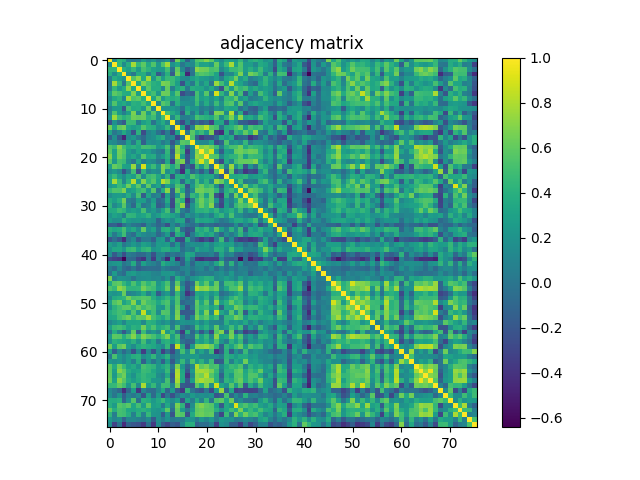

Data behind this chart, as committed beside it:
1.000000000000000000e+00, 1.610119999999999885e-01, 4.394730000000000025e-01, 3.898309999999999831e-01, 6.486999999999999711e-02, 4.295399999999999913e-02, 5.280300000000000271e-02, 2.630819999999999825e-01, 1.280080000000000107e-01, 2.301130000000000120e-01, 6.477199999999999624e-02, 1.113640000000000047e-01, 2.153120000000000034e-01, -2.277589999999999892e-01, 6.468679999999999986e-01, 3.254110000000000058e-01, -1.269959999999999978e-01, 1.751459999999999961e-01, 5.466330000000000355e-01, 5.819830000000000281e-01, 6.983489999999999975e-01, 5.799940000000000095e-01, 2.877489999999999770e-01, 1.564889999999999892e-01
1.610119999999999885e-01, 1.000000000000000000e+00, 4.418179999999999885e-01, 1.540640000000000065e-01, 3.810899999999999843e-01, 7.700320000000000498e-01, 4.474819999999999909e-01, 5.893329999999999957e-01, 3.481429999999999803e-01, 5.480810000000000404e-01, 2.394159999999999899e-01, 5.430970000000000519e-01, 7.684429999999999872e-01, 1.924770000000000092e-01, 3.293420000000000236e-01, 1.011500000000000073e-02, 1.762489999999999890e-01, 1.309549999999999881e-01, 4.690520000000000245e-01, 2.972790000000000155e-01, 3.132150000000000212e-01, 2.295320000000000138e-01, 6.100069999999999659e-01, 2.452229999999999965e-01
4.394730000000000025e-01, 4.418179999999999885e-01, 1.000000000000000000e+00, 3.858300000000000063e-01, 2.967279999999999918e-01, 4.512140000000000040e-01, 2.520589999999999775e-01, 5.135349999999999637e-01, 4.172020000000000173e-01, 3.023830000000000129e-01, 2.551220000000000154e-01, 2.434350000000000125e-01, 4.961650000000000227e-01, -3.048400000000000068e-02, 6.021170000000000133e-01, 1.355929999999999913e-01, -1.648080000000000100e-01, 1.102799999999999961e-02, 7.114049999999999541e-01, 6.429589999999999472e-01, 6.287599999999999856e-01, 5.161480000000000512e-01, 5.487330000000000263e-01, 1.334329999999999961e-01
3.898309999999999831e-01, 1.540640000000000065e-01, 3.858300000000000063e-01, 1.000000000000000000e+00, 1.818899999999999961e-01, 1.236899999999999979e-02, 3.636329999999999840e-01, 3.833739999999999926e-01, 1.186299999999999993e-01, 3.624490000000000212e-01, -1.741459999999999952e-01, 6.398099999999999621e-02, 3.956459999999999977e-01, -1.688280000000000058e-01, 6.473440000000000305e-01, 3.528800000000000270e-01, -4.691110000000000002e-01, -1.527000000000000059e-02, 4.947840000000000016e-01, 5.579359999999999875e-01, 5.272550000000000292e-01, 4.716810000000000169e-01, 3.033569999999999878e-01, -2.266050000000000009e-01
6.486999999999999711e-02, 3.810899999999999843e-01, 2.967279999999999918e-01, 1.818899999999999961e-01, 1.000000000000000000e+00, 5.517250000000000210e-01, 7.238649999999999807e-01, 3.634700000000000153e-01, 7.718009999999999593e-01, 2.485070000000000057e-01, 5.092999999999999750e-01, 2.726660000000000195e-01, 4.616210000000000035e-01, 4.710409999999999875e-01, 3.447359999999999869e-01, 1.701499999999999957e-01, 1.318100000000000105e-01, 2.790190000000000170e-01, 3.593549999999999800e-01, 2.701399999999999912e-01, 2.482530000000000014e-01, 1.658389999999999864e-01, 2.837700000000000222e-01, 6.131999999999999951e-02
4.295399999999999913e-02, 7.700320000000000498e-01, 4.512140000000000040e-01, 1.236899999999999979e-02, 5.517250000000000210e-01, 1.000000000000000000e+00, 3.579840000000000244e-01, 6.791800000000000059e-01, 5.373289999999999456e-01, 4.027709999999999901e-01, 3.627830000000000221e-01, 6.664649999999999741e-01, 6.404119999999999813e-01, 4.736339999999999995e-01, 2.768360000000000265e-01, -2.279680000000000040e-01, 2.295149999999999968e-01, 2.412600000000000161e-02, 4.157060000000000199e-01, 1.649279999999999913e-01, 3.439749999999999752e-01, -1.124999999999999958e-02, 7.478240000000000443e-01, 4.982929999999999859e-01
5.280300000000000271e-02, 4.474819999999999909e-01, 2.520589999999999775e-01, 3.636329999999999840e-01, 7.238649999999999807e-01, 3.579840000000000244e-01, 1.000000000000000000e+00, 2.782850000000000046e-01, 5.863549999999999596e-01, 3.733790000000000164e-01, 3.811390000000000056e-01, 1.379809999999999925e-01, 6.063779999999999726e-01, 6.730999999999999484e-02, 3.412629999999999830e-01, 4.034460000000000268e-01, 3.812999999999999723e-02, 3.838989999999999903e-01, 3.440630000000000077e-01, 3.303409999999999958e-01, 2.032819999999999905e-01, 3.399570000000000092e-01, 1.138149999999999995e-01, -2.359920000000000073e-01
2.630819999999999825e-01, 5.893329999999999957e-01, 5.135349999999999637e-01, 3.833739999999999926e-01, 3.634700000000000153e-01, 6.791800000000000059e-01, 2.782850000000000046e-01, 1.000000000000000000e+00, 3.961950000000000194e-01, 5.035709999999999908e-01, 2.342869999999999953e-01, 6.312720000000000553e-01, 6.194659999999999611e-01, 2.838260000000000227e-01, 5.631509999999999572e-01, -2.585250000000000048e-01, -8.008899999999999353e-02, -1.463419999999999999e-01, 5.109770000000000145e-01, 2.479030000000000122e-01, 5.644519999999999538e-01, 6.270799999999999985e-02, 9.003790000000000404e-01, 4.351499999999999813e-01
1.280080000000000107e-01, 3.481429999999999803e-01, 4.172020000000000173e-01, 1.186299999999999993e-01, 7.718009999999999593e-01, 5.373289999999999456e-01, 5.863549999999999596e-01, 3.961950000000000194e-01, 1.000000000000000000e+00, 3.215210000000000012e-01, 6.185270000000000490e-01, 2.522719999999999962e-01, 4.137279999999999847e-01, 3.653839999999999866e-01, 4.119209999999999816e-01, 9.621599999999999597e-02, 1.181519999999999931e-01, 1.864490000000000036e-01, 4.972809999999999730e-01, 2.754090000000000149e-01, 3.406859999999999888e-01, 1.908229999999999926e-01, 3.151410000000000045e-01, 8.952100000000000335e-02
2.301130000000000120e-01, 5.480810000000000404e-01, 3.023830000000000129e-01, 3.624490000000000212e-01, 2.485070000000000057e-01, 4.027709999999999901e-01, 3.733790000000000164e-01, 5.035709999999999908e-01, 3.215210000000000012e-01, 1.000000000000000000e+00, 1.420929999999999971e-01, 5.693439999999999612e-01, 4.920149999999999801e-01, -1.845400000000000165e-02, 3.865319999999999867e-01, 1.813659999999999994e-01, 1.776240000000000041e-01, 1.507570000000000021e-01, 4.641939999999999955e-01, 1.483009999999999884e-01, 3.727119999999999878e-01, 1.417509999999999881e-01, 4.761619999999999742e-01, 1.889270000000000116e-01
6.477199999999999624e-02, 2.394159999999999899e-01, 2.551220000000000154e-01, -1.741459999999999952e-01, 5.092999999999999750e-01, 3.627830000000000221e-01, 3.811390000000000056e-01, 2.342869999999999953e-01, 6.185270000000000490e-01, 1.420929999999999971e-01, 1.000000000000000000e+00, 2.071240000000000026e-01, 2.099080000000000112e-01, 2.486770000000000092e-01, 1.701380000000000114e-01, -3.185700000000000337e-02, 3.198329999999999784e-01, 1.982160000000000033e-01, 2.214029999999999887e-01, 4.775900000000000284e-02, 1.020260000000000056e-01, -1.219999999999999974e-04, 2.214530000000000109e-01, 1.458800000000000097e-01
1.113640000000000047e-01, 5.430970000000000519e-01, 2.434350000000000125e-01, 6.398099999999999621e-02, 2.726660000000000195e-01, 6.664649999999999741e-01, 1.379809999999999925e-01, 6.312720000000000553e-01, 2.522719999999999962e-01, 5.693439999999999612e-01, 2.071240000000000026e-01, 1.000000000000000000e+00, 5.009679999999999689e-01, 3.657739999999999880e-01, 2.314160000000000106e-01, -2.021940000000000126e-01, 3.985839999999999939e-01, 3.736099999999999838e-02, 3.021170000000000244e-01, -2.298000000000000043e-02, 2.555459999999999954e-01, -1.036220000000000058e-01, 6.825609999999999733e-01, 6.638530000000000264e-01
2.153120000000000034e-01, 7.684429999999999872e-01, 4.961650000000000227e-01, 3.956459999999999977e-01, 4.616210000000000035e-01, 6.404119999999999813e-01, 6.063779999999999726e-01, 6.194659999999999611e-01, 4.137279999999999847e-01, 4.920149999999999801e-01, 2.099080000000000112e-01, 5.009679999999999689e-01, 1.000000000000000000e+00, 1.336729999999999863e-01, 4.541089999999999849e-01, 5.589500000000000024e-02, 6.474299999999999500e-02, 1.633509999999999962e-01, 5.245969999999999800e-01, 4.373210000000000153e-01, 4.031219999999999803e-01, 3.401770000000000072e-01, 5.486760000000000526e-01, 1.618380000000000096e-01
-2.277589999999999892e-01, 1.924770000000000092e-01, -3.048400000000000068e-02, -1.688280000000000058e-01, 4.710409999999999875e-01, 4.736339999999999995e-01, 6.730999999999999484e-02, 2.838260000000000227e-01, 3.653839999999999866e-01, -1.845400000000000165e-02, 2.486770000000000092e-01, 3.657739999999999880e-01, 1.336729999999999863e-01, 1.000000000000000000e+00, -2.621899999999999925e-02, -2.848800000000000221e-01, 1.142380000000000062e-01, -2.024450000000000138e-01, -3.618199999999999888e-02, -1.772040000000000004e-01, -8.103699999999999792e-02, -3.208869999999999778e-01, 3.367249999999999965e-01, 3.452709999999999946e-01
6.468679999999999986e-01, 3.293420000000000236e-01, 6.021170000000000133e-01, 6.473440000000000305e-01, 3.447359999999999869e-01, 2.768360000000000265e-01, 3.412629999999999830e-01, 5.631509999999999572e-01, 4.119209999999999816e-01, 3.865319999999999867e-01, 1.701380000000000114e-01, 2.314160000000000106e-01, 4.541089999999999849e-01, -2.621899999999999925e-02, 1.000000000000000000e+00, 3.094859999999999833e-01, -3.098870000000000235e-01, 9.298099999999999421e-02, 7.286569999999999991e-01, 6.910060000000000091e-01, 8.357710000000000417e-01, 5.798759999999999470e-01, 5.139080000000000314e-01, -8.619999999999999191e-03
3.254110000000000058e-01, 1.011500000000000073e-02, 1.355929999999999913e-01, 3.528800000000000270e-01, 1.701499999999999957e-01, -2.279680000000000040e-01, 4.034460000000000268e-01, -2.585250000000000048e-01, 9.621599999999999597e-02, 1.813659999999999994e-01, -3.185700000000000337e-02, -2.021940000000000126e-01, 5.589500000000000024e-02, -2.848800000000000221e-01, 3.094859999999999833e-01, 1.000000000000000000e+00, 6.229000000000000162e-03, 5.786740000000000217e-01, 3.584680000000000089e-01, 4.782370000000000232e-01, 2.669279999999999986e-01, 6.770739999999999537e-01, -3.354730000000000212e-01, -4.266769999999999730e-01
-1.269959999999999978e-01, 1.762489999999999890e-01, -1.648080000000000100e-01, -4.691110000000000002e-01, 1.318100000000000105e-01, 2.295149999999999968e-01, 3.812999999999999723e-02, -8.008899999999999353e-02, 1.181519999999999931e-01, 1.776240000000000041e-01, 3.198329999999999784e-01, 3.985839999999999939e-01, 6.474299999999999500e-02, 1.142380000000000062e-01, -3.098870000000000235e-01, 6.229000000000000162e-03, 1.000000000000000000e+00, 5.382329999999999615e-01, -1.317919999999999925e-01, -3.590369999999999950e-01, -2.231960000000000055e-01, -2.108669999999999989e-01, -4.710199999999999804e-02, 3.582029999999999936e-01
1.751459999999999961e-01, 1.309549999999999881e-01, 1.102799999999999961e-02, -1.527000000000000059e-02, 2.790190000000000170e-01, 2.412600000000000161e-02, 3.838989999999999903e-01, -1.463419999999999999e-01, 1.864490000000000036e-01, 1.507570000000000021e-01, 1.982160000000000033e-01, 3.736099999999999838e-02, 1.633509999999999962e-01, -2.024450000000000138e-01, 9.298099999999999421e-02, 5.786740000000000217e-01, 5.382329999999999615e-01, 1.000000000000000000e+00, 1.767420000000000102e-01, 1.459310000000000052e-01, 1.284420000000000006e-01, 3.288519999999999777e-01, -2.484550000000000092e-01, -1.043140000000000039e-01
5.466330000000000355e-01, 4.690520000000000245e-01, 7.114049999999999541e-01, 4.947840000000000016e-01, 3.593549999999999800e-01, 4.157060000000000199e-01, 3.440630000000000077e-01, 5.109770000000000145e-01, 4.972809999999999730e-01, 4.641939999999999955e-01, 2.214029999999999887e-01, 3.021170000000000244e-01, 5.245969999999999800e-01, -3.618199999999999888e-02, 7.286569999999999991e-01, 3.584680000000000089e-01, -1.317919999999999925e-01, 1.767420000000000102e-01, 1.000000000000000000e+00, 6.904860000000000442e-01, 7.409210000000000518e-01, 6.355340000000000433e-01, 4.853879999999999861e-01, 7.407199999999999895e-02
5.819830000000000281e-01, 2.972790000000000155e-01, 6.429589999999999472e-01, 5.579359999999999875e-01, 2.701399999999999912e-01, 1.649279999999999913e-01, 3.303409999999999958e-01, 2.479030000000000122e-01, 2.754090000000000149e-01, 1.483009999999999884e-01, 4.775900000000000284e-02, -2.298000000000000043e-02, 4.373210000000000153e-01, -1.772040000000000004e-01, 6.910060000000000091e-01, 4.782370000000000232e-01, -3.590369999999999950e-01, 1.459310000000000052e-01, 6.904860000000000442e-01, 1.000000000000000000e+00, 6.790610000000000257e-01, 8.993830000000000435e-01, 2.234049999999999925e-01, -1.578569999999999973e-01
6.983489999999999975e-01, 3.132150000000000212e-01, 6.287599999999999856e-01, 5.272550000000000292e-01, 2.482530000000000014e-01, 3.439749999999999752e-01, 2.032819999999999905e-01, 5.644519999999999538e-01, 3.406859999999999888e-01, 3.727119999999999878e-01, 1.020260000000000056e-01, 2.555459999999999954e-01, 4.031219999999999803e-01, -8.103699999999999792e-02, 8.357710000000000417e-01, 2.669279999999999986e-01, -2.231960000000000055e-01, 1.284420000000000006e-01, 7.409210000000000518e-01, 6.790610000000000257e-01, 1.000000000000000000e+00, 5.746139999999999581e-01, 5.521770000000000289e-01, 1.272490000000000010e-01
5.799940000000000095e-01, 2.295320000000000138e-01, 5.161480000000000512e-01, 4.716810000000000169e-01, 1.658389999999999864e-01, -1.124999999999999958e-02, 3.399570000000000092e-01, 6.270799999999999985e-02, 1.908229999999999926e-01, 1.417509999999999881e-01, -1.219999999999999974e-04, -1.036220000000000058e-01, 3.401770000000000072e-01, -3.208869999999999778e-01, 5.798759999999999470e-01, 6.770739999999999537e-01, -2.108669999999999989e-01, 3.288519999999999777e-01, 6.355340000000000433e-01, 8.993830000000000435e-01, 5.746139999999999581e-01, 1.000000000000000000e+00, 5.337999999999999863e-03, -2.683769999999999767e-01
2.877489999999999770e-01, 6.100069999999999659e-01, 5.487330000000000263e-01, 3.033569999999999878e-01, 2.837700000000000222e-01, 7.478240000000000443e-01, 1.138149999999999995e-01, 9.003790000000000404e-01, 3.151410000000000045e-01, 4.761619999999999742e-01, 2.214530000000000109e-01, 6.825609999999999733e-01, 5.486760000000000526e-01, 3.367249999999999965e-01, 5.139080000000000314e-01, -3.354730000000000212e-01, -4.710199999999999804e-02, -2.484550000000000092e-01, 4.853879999999999861e-01, 2.234049999999999925e-01, 5.521770000000000289e-01, 5.337999999999999863e-03, 1.000000000000000000e+00, 5.460559999999999858e-01
1.564889999999999892e-01, 2.452229999999999965e-01, 1.334329999999999961e-01, -2.266050000000000009e-01, 6.131999999999999951e-02, 4.982929999999999859e-01, -2.359920000000000073e-01, 4.351499999999999813e-01, 8.952100000000000335e-02, 1.889270000000000116e-01, 1.458800000000000097e-01, 6.638530000000000264e-01, 1.618380000000000096e-01, 3.452709999999999946e-01, -8.619999999999999191e-03, -4.266769999999999730e-01, 3.582029999999999936e-01, -1.043140000000000039e-01, 7.407199999999999895e-02, -1.578569999999999973e-01, 1.272490000000000010e-01, -2.683769999999999767e-01, 5.460559999999999858e-01, 1.000000000000000000e+00
3.253039999999999821e-01, 4.675929999999999809e-01, 2.830340000000000078e-01, 1.501190000000000024e-01, 3.373610000000000220e-01, 2.636290000000000022e-01, 5.443099999999999605e-01, 1.578299999999999981e-01, 4.619130000000000180e-01, 5.171280000000000321e-01, 3.464630000000000210e-01, 1.367339999999999944e-01, 4.322030000000000038e-01, -2.034890000000000032e-01, 3.741419999999999746e-01, 3.827340000000000186e-01, 2.538300000000000001e-01, 5.413449999999999651e-01, 4.149180000000000090e-01, 2.924030000000000240e-01, 3.485820000000000030e-01, 3.572159999999999780e-01, 8.747199999999999420e-02, -1.398290000000000088e-01
3.054640000000000133e-01, 7.813139999999999530e-01, 4.637149999999999883e-01, 1.197779999999999956e-01, 4.082410000000000205e-01, 8.185210000000000541e-01, 2.713309999999999889e-01, 6.932779999999999498e-01, 4.285070000000000268e-01, 5.630279999999999729e-01, 3.025200000000000111e-01, 8.158590000000000009e-01, 6.700559999999999850e-01, 3.121079999999999965e-01, 4.000239999999999907e-01, -8.300799999999999845e-02, 3.612960000000000060e-01, 1.507529999999999981e-01, 5.183499999999999774e-01, 2.293600000000000083e-01, 4.266989999999999950e-01, 1.367289999999999894e-01, 7.505640000000000089e-01, 6.199820000000000331e-01
2.460749999999999882e-01, 3.026139999999999941e-01, 4.616390000000000216e-01, 3.688770000000000104e-01, 6.404050000000000020e-01, 3.748909999999999743e-01, 5.882009999999999739e-01, 1.703250000000000042e-01, 5.926599999999999646e-01, 1.996940000000000104e-01, 3.256660000000000110e-01, -1.933800000000000102e-02, 2.973560000000000092e-01, 1.280530000000000002e-01, 5.257519999999999971e-01, 4.566879999999999828e-01, -2.200809999999999989e-01, 2.243380000000000096e-01, 5.302379999999999871e-01, 6.114300000000000290e-01, 4.432980000000000254e-01, 5.204600000000000337e-01, 1.716650000000000120e-01, -2.341010000000000035e-01
4.369489999999999763e-01, 5.446839999999999460e-01, 5.324550000000000116e-01, 6.782359999999999500e-01, 2.501479999999999815e-01, 3.097579999999999778e-01, 4.370939999999999825e-01, 5.035889999999999533e-01, 2.136939999999999951e-01, 5.676689999999999792e-01, -3.070099999999999912e-02, 3.650769999999999849e-01, 7.124430000000000485e-01, -1.372190000000000076e-01, 6.305079999999999574e-01, 3.579849999999999977e-01, -1.177320000000000033e-01, 1.362639999999999962e-01, 6.433159999999999989e-01, 6.420890000000000208e-01, 5.808250000000000357e-01, 6.059170000000000389e-01, 4.469540000000000179e-01, -4.488000000000000322e-02
1.660189999999999999e-01, 2.582479999999999776e-01, 2.695930000000000271e-01, 2.095100000000000018e-01, 3.766419999999999768e-01, 1.486389999999999934e-01, 5.110369999999999635e-01, -1.494759999999999978e-01, 3.175200000000000244e-01, 4.549199999999999772e-02, 1.114979999999999999e-01, -2.581550000000000233e-01, 2.988069999999999893e-01, -1.573950000000000071e-01, 2.644420000000000104e-01, 6.080370000000000497e-01, -7.484300000000000674e-02, 4.537419999999999787e-01, 3.605619999999999936e-01, 5.808429999999999982e-01, 2.916810000000000236e-01, 6.130430000000000046e-01, -2.230260000000000020e-01, -3.834179999999999811e-01
3.672380000000000089e-01, 2.760469999999999868e-01, 3.950949999999999740e-01, 6.532710000000000461e-01, 5.895100000000000340e-02, 5.506999999999999743e-03, 2.810400000000000120e-01, 2.713639999999999941e-01, 4.471399999999999680e-02, 2.679579999999999740e-01, -1.056259999999999977e-01, -3.225299999999999695e-02, 3.638640000000000208e-01, -2.689949999999999841e-01, 5.272160000000000180e-01, 4.051040000000000196e-01, -4.050079999999999791e-01, 2.694699999999999873e-02, 4.868790000000000062e-01, 6.380120000000000235e-01, 4.845670000000000255e-01, 6.101509999999999989e-01, 2.076210000000000000e-01, -2.521999999999999797e-01
4.210019999999999873e-01, 1.322419999999999984e-01, 2.664190000000000169e-01, 5.725329999999999586e-01, 1.355699999999999961e-01, -8.243499999999999439e-02, 3.650120000000000031e-01, 9.431000000000000147e-03, 9.134399999999999464e-02, 3.344420000000000170e-01, -1.565999999999999892e-01, -9.711200000000000387e-02, 2.164840000000000098e-01, -2.951460000000000194e-01, 4.482789999999999830e-01, 7.301010000000000000e-01, -2.607030000000000181e-01, 1.984609999999999985e-01, 4.473039999999999794e-01, 6.159799999999999720e-01, 4.607280000000000264e-01, 7.033869999999999845e-01, -4.499199999999999727e-02, -3.086220000000000074e-01
3.553430000000000200e-01, 3.612639999999999740e-01, 4.745639999999999858e-01, 4.268020000000000147e-01, 2.180870000000000031e-01, 2.916989999999999861e-01, 2.267160000000000009e-01, 5.062680000000000513e-01, 1.622180000000000011e-01, 2.545979999999999910e-01, 7.619900000000000284e-02, 3.066960000000000242e-01, 5.072790000000000354e-01, -4.701500000000000123e-02, 4.879029999999999756e-01, 6.412600000000000244e-02, -7.046299999999999786e-02, 1.887199999999999989e-01, 4.119430000000000036e-01, 4.021140000000000270e-01, 4.384080000000000199e-01, 3.299779999999999935e-01, 4.431169999999999831e-01, 2.094100000000000128e-01
2.003070000000000128e-01, 3.090870000000000006e-01, 2.570560000000000067e-01, 5.073899999999999938e-02, 4.376129999999999742e-01, 4.281300000000000106e-01, 2.901329999999999742e-01, 3.226820000000000244e-01, 4.275769999999999849e-01, 1.921740000000000115e-01, 2.774610000000000132e-01, 3.990770000000000151e-01, 3.735689999999999844e-01, 3.151320000000000232e-01, 2.132910000000000084e-01, -3.307999999999999829e-02, 2.179619999999999891e-01, 1.130950000000000011e-01, 2.427890000000000048e-01, 1.274099999999999955e-01, 2.183809999999999918e-01, 7.342899999999999427e-02, 3.352660000000000085e-01, 4.474480000000000124e-01
2.575370000000000159e-01, 1.719590000000000007e-01, 1.818790000000000129e-01, 4.152879999999999905e-01, 2.547610000000000152e-01, 2.057670000000000055e-01, 2.269390000000000018e-01, 1.787999999999999867e-01, 2.124989999999999934e-01, 1.861990000000000034e-01, -1.185230000000000034e-01, 1.446919999999999873e-01, 2.454089999999999883e-01, 1.250110000000000110e-01, 3.323030000000000150e-01, 3.399249999999999772e-01, -1.456290000000000084e-01, 9.194000000000000783e-03, 3.791849999999999943e-01, 3.142059999999999853e-01, 3.370609999999999995e-01, 2.976570000000000049e-01, 1.644259999999999888e-01, 5.832000000000000378e-03
-1.426659999999999873e-01, -1.249780000000000058e-01, -2.586089999999999778e-01, -3.072899999999999937e-02, 9.807399999999999451e-02, -4.584000000000000401e-03, -3.745500000000000218e-02, -1.472289999999999988e-01, 1.345699999999999952e-01, 2.983500000000000041e-02, -1.019150000000000056e-01, -3.050100000000000033e-02, -2.436149999999999982e-01, 1.414549999999999974e-01, -4.067500000000000282e-02, 1.946960000000000079e-01, 6.127999999999999767e-03, -5.708799999999999986e-02, 3.217400000000000121e-02, -1.302000000000000102e-01, -2.419800000000000076e-02, -7.196800000000000419e-02, -1.465029999999999943e-01, -6.712799999999999323e-02
3.891160000000000174e-01, 3.238030000000000075e-01, 3.623759999999999759e-01, 5.088049999999999518e-01, 2.444910000000000139e-01, 3.560459999999999736e-01, 1.595850000000000046e-01, 5.908419999999999783e-01, 1.756399999999999906e-01, 3.012790000000000190e-01, -3.216900000000000315e-02, 3.790089999999999848e-01, 4.086429999999999785e-01, 1.851740000000000053e-01, 4.956889999999999907e-01, -5.491100000000000148e-02, -2.147399999999999864e-01, -1.531919999999999948e-01, 4.272000000000000242e-01, 3.437000000000000055e-01, 4.504400000000000071e-01, 2.076600000000000112e-01, 5.689779999999999838e-01, 2.894849999999999923e-01
2.987079999999999735e-01, 3.094500000000000028e-02, 2.493450000000000111e-01, 4.898879999999999901e-01, 4.760400000000000048e-02, -5.822000000000000092e-02, 2.452789999999999970e-01, 1.422279999999999933e-01, 8.502400000000000235e-02, 1.374170000000000114e-01, -8.841999999999999860e-02, 4.270199999999999690e-02, 2.594890000000000252e-01, -2.189039999999999875e-01, 3.938619999999999899e-01, 2.688729999999999731e-01, -2.883029999999999760e-01, 3.949199999999999933e-02, 3.059239999999999737e-01, 3.850480000000000014e-01, 2.911279999999999979e-01, 3.670740000000000114e-01, 9.256899999999999851e-02, -9.727800000000000336e-02
-1.964019999999999933e-01, -5.047900000000000303e-02, -1.919399999999999995e-01, -4.338469999999999827e-01, 3.537000000000000213e-03, 1.408689999999999942e-01, -1.773109999999999964e-01, 1.328099999999999940e-02, 2.274599999999999886e-02, -1.395510000000000084e-01, 2.171619999999999939e-01, 2.670910000000000228e-01, -1.359690000000000065e-01, 3.081800000000000095e-01, -2.806299999999999906e-01, -2.740119999999999778e-01, 3.753449999999999842e-01, -3.525899999999999868e-02, -2.170259999999999967e-01, -3.642329999999999735e-01, -2.247369999999999923e-01, -3.480440000000000200e-01, 4.522199999999999831e-02, 4.897199999999999886e-01
2.727200000000000180e-01, 1.763889999999999902e-01, 3.061570000000000125e-01, 1.829899999999999929e-02, 1.371789999999999954e-01, 2.412340000000000040e-01, 1.455559999999999909e-01, 3.006770000000000276e-01, 2.411619999999999875e-01, 5.704399999999999749e-02, 2.682379999999999765e-01, 2.312089999999999979e-01, 2.748709999999999765e-01, -4.750999999999999668e-02, 2.475080000000000058e-01, -1.128630000000000050e-01, 1.441129999999999911e-01, 1.863519999999999899e-01, 1.707680000000000031e-01, 1.611140000000000072e-01, 2.875050000000000106e-01, 1.336650000000000060e-01, 2.886839999999999962e-01, 3.450150000000000161e-01
2.042829999999999924e-01, 3.293800000000000061e-01, 3.391310000000000158e-01, 2.093460000000000043e-01, 4.366430000000000033e-01, 4.762480000000000047e-01, 2.872660000000000213e-01, 4.192270000000000163e-01, 4.563929999999999931e-01, 2.032360000000000000e-01, 2.609349999999999725e-01, 3.805060000000000109e-01, 3.865140000000000242e-01, 2.776100000000000234e-01, 3.089330000000000132e-01, -3.432500000000000134e-02, 1.014789999999999998e-01, 2.018100000000000102e-02, 3.366179999999999728e-01, 2.153279999999999916e-01, 2.456990000000000007e-01, 1.252409999999999912e-01, 3.983249999999999846e-01, 3.846109999999999807e-01
1.565040000000000042e-01, -1.669899999999999995e-01, 4.631300000000000000e-02, -2.421260000000000079e-01, 4.256000000000000061e-02, -2.820000000000000024e-03, -8.901699999999999890e-02, -7.740299999999999958e-02, 4.443099999999999827e-02, -2.254110000000000003e-01, 9.308500000000000107e-02, 1.169950000000000018e-01, -8.243599999999999539e-02, 1.651299999999999990e-02, -4.784100000000000158e-02, 3.960600000000000231e-02, 3.582989999999999786e-01, 3.099129999999999940e-01, -5.675999999999999622e-03, 2.442499999999999880e-02, 1.977999999999999897e-02, 8.808299999999999463e-02, -9.639699999999999658e-02, 3.180669999999999886e-01
-2.557499999999999774e-01, -3.319500000000000228e-01, -3.691710000000000269e-01, -6.423889999999999878e-01, -7.188799999999999357e-02, -9.138599999999999501e-02, -3.022549999999999959e-01, -3.993120000000000003e-01, 3.700799999999999923e-02, -3.533080000000000109e-01, 1.167360000000000064e-01, -9.866300000000000070e-02, -4.649769999999999737e-01, 2.456210000000000060e-01, -4.397170000000000245e-01, -1.431109999999999882e-01, 3.093739999999999823e-01, -1.163400000000000024e-02, -3.887539999999999885e-01, -4.288390000000000257e-01, -3.472580000000000111e-01, -3.623850000000000127e-01, -3.536969999999999836e-01, 1.227179999999999938e-01
1.795809999999999906e-01, 2.156319999999999903e-01, 2.370990000000000042e-01, -1.124799999999999932e-02, 8.196199999999999319e-02, 3.692779999999999951e-01, -8.458999999999999853e-02, 2.886630000000000029e-01, 1.253630000000000022e-01, 7.759099999999999331e-02, -2.882900000000000046e-02, 3.813710000000000155e-01, 2.614920000000000022e-01, 1.797920000000000074e-01, 9.248499999999999777e-02, -1.597909999999999886e-01, 1.696139999999999870e-01, -9.657100000000000406e-02, 1.682329999999999937e-01, 1.547360000000000124e-01, 2.066070000000000129e-01, 7.315199999999999481e-02, 3.306259999999999755e-01, 5.127209999999999823e-01
4.787099999999999689e-02, -6.187800000000000245e-02, 1.447970000000000090e-01, -5.291599999999999776e-02, -1.147949999999999943e-01, -7.039999999999999817e-04, -1.517409999999999870e-01, -7.247199999999999476e-02, -5.415699999999999681e-02, -5.346399999999999764e-02, -6.161599999999999716e-02, 8.820200000000000262e-02, 8.432999999999999524e-03, -6.052400000000000141e-02, -5.851300000000000251e-02, 8.855999999999999983e-02, 1.246000000000000024e-01, -4.393000000000000203e-03, 1.006159999999999971e-01, 1.401560000000000028e-01, -1.822199999999999862e-02, 1.455750000000000099e-01, -6.517399999999999582e-02, 9.667100000000000692e-02
-1.382199999999999922e-02, 2.612689999999999735e-01, 8.403000000000000747e-03, -6.246700000000000169e-02, 2.205270000000000008e-01, 2.712820000000000231e-01, 1.637149999999999994e-01, 1.880779999999999952e-01, 1.767289999999999972e-01, 1.050380000000000064e-01, 8.443699999999999817e-02, 2.295510000000000050e-01, 2.201660000000000006e-01, 2.529870000000000174e-01, 7.965600000000000458e-02, -3.082000000000000017e-02, 1.224589999999999984e-01, -8.238099999999999590e-02, 3.105899999999999980e-02, 6.286100000000000021e-02, 6.244999999999999857e-02, 3.907100000000000156e-02, 1.388479999999999992e-01, 1.811840000000000117e-01
6.659469999999999557e-01, 7.566100000000000603e-02, 1.938469999999999915e-01, 1.807580000000000020e-01, 1.492729999999999890e-01, -1.234099999999999954e-02, 1.429429999999999867e-01, 1.570280000000000009e-01, 1.729100000000000081e-01, 1.150840000000000057e-01, 1.449969999999999870e-01, 4.953599999999999670e-02, 1.969049999999999967e-01, -9.539499999999999369e-02, 3.770180000000000198e-01, 2.298989999999999922e-01, 7.702999999999999778e-03, 1.964259999999999895e-01, 2.603770000000000251e-01, 3.342249999999999943e-01, 4.107720000000000260e-01, 3.928639999999999910e-01, 1.308040000000000036e-01, 1.853319999999999967e-01
3.298369999999999913e-01, 5.574660000000000171e-01, 5.998860000000000303e-01, 4.429350000000000231e-01, 3.088949999999999751e-01, 5.306110000000000548e-01, 3.480909999999999838e-01, 5.611199999999999521e-01, 4.352619999999999822e-01, 5.350369999999999848e-01, 2.165459999999999885e-01, 3.546290000000000275e-01, 5.249270000000000325e-01, 5.507999999999999875e-03, 5.933910000000000018e-01, 5.739999999999999963e-02, -1.860789999999999944e-01, -6.268700000000000661e-02, 6.375060000000000171e-01, 3.954529999999999990e-01, 5.834179999999999922e-01, 2.642639999999999989e-01, 6.034129999999999772e-01, 6.425699999999999468e-02
5.414649999999999741e-01, 4.576049999999999840e-01, 7.262859999999999872e-01, 6.428279999999999550e-01, 4.342289999999999761e-01, 4.252239999999999909e-01, 4.355120000000000102e-01, 6.487009999999999721e-01, 5.318370000000000042e-01, 4.911110000000000197e-01, 2.727979999999999849e-01, 3.521810000000000218e-01, 5.901459999999999484e-01, 3.355099999999999749e-02, 7.538319999999999466e-01, 2.262059999999999904e-01, -2.091610000000000136e-01, 6.386699999999999322e-02, 8.062979999999999592e-01, 6.911359999999999726e-01, 7.260219999999999452e-01, 5.695799999999999752e-01, 6.279200000000000337e-01, 1.093260000000000065e-01
2.478460000000000107e-01, 1.992579999999999907e-01, 2.521740000000000093e-01, 6.093619999999999592e-01, 8.014599999999999502e-02, 1.224920000000000037e-01, 2.065589999999999926e-01, 3.673429999999999751e-01, 1.064149999999999957e-01, 3.263429999999999942e-01, -1.613570000000000004e-01, 1.228309999999999957e-01, 2.407590000000000008e-01, -3.595299999999999885e-02, 4.532590000000000230e-01, 8.410600000000000021e-02, -3.966560000000000086e-01, -1.972299999999999887e-01, 3.412609999999999810e-01, 2.892819999999999836e-01, 3.660579999999999945e-01, 2.038419999999999954e-01, 3.447419999999999929e-01, -5.752100000000000268e-02
1.439769999999999939e-01, 3.627819999999999934e-01, 3.969159999999999910e-01, 4.328230000000000133e-01, 6.415239999999999831e-01, 5.159799999999999942e-01, 5.332869999999999555e-01, 5.662850000000000383e-01, 5.570720000000000116e-01, 3.891350000000000087e-01, 2.387589999999999990e-01, 3.300879999999999925e-01, 4.542269999999999919e-01, 2.913620000000000099e-01, 5.315779999999999950e-01, 6.458800000000000652e-02, -9.291599999999999859e-02, 5.635699999999999737e-02, 4.066699999999999759e-01, 2.418639999999999957e-01, 4.056429999999999758e-01, 1.264770000000000061e-01, 4.965729999999999866e-01, 1.006620000000000015e-01
2.876409999999999800e-01, 5.569680000000000186e-01, 6.324880000000000502e-01, 2.943450000000000233e-01, 4.173120000000000163e-01, 7.007740000000000080e-01, 3.055979999999999808e-01, 6.304269999999999596e-01, 5.043149999999999578e-01, 4.694630000000000192e-01, 3.359130000000000171e-01, 4.757310000000000150e-01, 5.359899999999999665e-01, 1.787819999999999965e-01, 5.338990000000000125e-01, -8.806799999999999351e-02, -1.911900000000000058e-02, -2.897699999999999929e-02, 5.953159999999999563e-01, 3.232240000000000113e-01, 5.751490000000000213e-01, 1.502259999999999984e-01, 7.220630000000000104e-01, 2.661660000000000137e-01
1.923580000000000012e-01, 4.126569999999999960e-01, 5.059399999999999453e-01, 5.810790000000000122e-01, 5.883239999999999581e-01, 4.551080000000000125e-01, 6.222659999999999858e-01, 4.819069999999999743e-01, 5.752249999999999863e-01, 5.039829999999999588e-01, 2.474149999999999960e-01, 2.100239999999999885e-01, 5.032980000000000231e-01, 1.184499999999999997e-01, 5.905610000000000026e-01, 2.351389999999999869e-01, -2.367140000000000077e-01, 1.549900000000000062e-02, 5.663099999999999801e-01, 4.222730000000000095e-01, 4.733910000000000062e-01, 2.988689999999999958e-01, 4.137529999999999819e-01, -1.275000000000000022e-01
3.595999999999999752e-01, 4.354549999999999810e-01, 5.107840000000000158e-01, 4.578280000000000127e-01, 2.736759999999999748e-01, 5.533439999999999470e-01, 2.283560000000000034e-01, 8.501659999999999773e-01, 3.328650000000000220e-01, 4.923790000000000111e-01, 1.558430000000000093e-01, 5.596090000000000231e-01, 5.388589999999999769e-01, 1.504379999999999884e-01, 6.514999999999999680e-01, -1.806649999999999923e-01, -1.626710000000000100e-01, -1.645060000000000133e-01, 5.907959999999999878e-01, 3.034760000000000235e-01, 6.795849999999999946e-01, 1.231769999999999948e-01, 8.397470000000000212e-01, 3.299770000000000203e-01
3.304590000000000027e-01, 3.583169999999999966e-01, 4.981769999999999810e-01, 5.662249999999999783e-01, 6.470979999999999510e-01, 4.528679999999999928e-01, 5.964730000000000310e-01, 5.767900000000000249e-01, 7.637279999999999625e-01, 5.187389999999999501e-01, 3.975199999999999845e-01, 3.212260000000000115e-01, 4.854379999999999806e-01, 1.944490000000000107e-01, 6.882770000000000277e-01, 2.426119999999999943e-01, -1.443510000000000071e-01, 1.185309999999999975e-01, 6.588730000000000420e-01, 4.863270000000000093e-01, 5.857949999999999546e-01, 3.674580000000000068e-01, 4.880950000000000011e-01, -7.972999999999999185e-03
1.151579999999999965e-01, 2.120130000000000070e-01, 2.900949999999999918e-01, 1.187789999999999957e-01, 3.303490000000000038e-01, 3.242389999999999994e-01, 3.342950000000000088e-01, 1.314289999999999903e-01, 4.095509999999999984e-01, 3.798880000000000035e-01, 2.432739999999999903e-01, 1.570610000000000062e-01, 2.489899999999999891e-01, 2.646300000000000041e-02, 1.640429999999999944e-01, 2.159619999999999873e-01, 1.811349999999999905e-01, 1.806820000000000093e-01, 3.042599999999999749e-01, 1.440950000000000009e-01, 2.952469999999999817e-01, 1.151960000000000067e-01, 1.030510000000000037e-01, 6.873799999999999355e-02
2.808720000000000105e-01, 4.672020000000000062e-01, 5.000010000000000288e-01, 4.471300000000000274e-01, 3.005099999999999993e-01, 4.048370000000000024e-01, 3.750729999999999897e-01, 6.515109999999999513e-01, 3.944559999999999733e-01, 5.351930000000000298e-01, 3.404059999999999864e-01, 4.145800000000000041e-01, 4.896690000000000209e-01, 7.852900000000000158e-02, 5.361599999999999699e-01, -1.309100000000000021e-02, -8.791699999999999515e-02, 7.816000000000000031e-03, 4.932190000000000185e-01, 2.925699999999999967e-01, 4.116130000000000067e-01, 1.975089999999999901e-01, 5.967259999999999787e-01, 1.620080000000000131e-01
-6.890000000000000291e-03, 3.655780000000000141e-01, 1.159649999999999986e-01, -1.821689999999999976e-01, 1.147890000000000021e-01, 5.918750000000000400e-01, -1.474989999999999912e-01, 4.766670000000000074e-01, 1.218230000000000007e-01, 2.319469999999999865e-01, 1.078169999999999962e-01, 7.739850000000000341e-01, 2.386780000000000013e-01, 4.297150000000000136e-01, 2.847299999999999831e-02, -3.546989999999999865e-01, 3.877180000000000071e-01, -1.097879999999999967e-01, 1.531379999999999963e-01, -1.899339999999999917e-01, 1.145440000000000069e-01, -2.717450000000000143e-01, 5.627410000000000467e-01, 6.966010000000000257e-01
2.509500000000000064e-01, 5.871800000000000352e-01, 5.664940000000000531e-01, 3.746459999999999790e-01, 5.334389999999999965e-01, 6.955620000000000136e-01, 4.524480000000000168e-01, 6.906520000000000437e-01, 5.862290000000000001e-01, 5.152830000000000465e-01, 3.879819999999999935e-01, 5.199660000000000393e-01, 6.767159999999999842e-01, 2.598949999999999871e-01, 5.103799999999999448e-01, -1.419050000000000034e-01, 3.852200000000000069e-02, -4.105799999999999728e-02, 5.390899999999999581e-01, 2.794059999999999877e-01, 4.559549999999999992e-01, 1.052860000000000046e-01, 7.119050000000000100e-01, 3.047619999999999774e-01
1.787509999999999932e-01, 4.047740000000000227e-01, 3.626240000000000019e-01, 3.195999999999999952e-01, 2.711529999999999774e-01, 4.157529999999999837e-01, 2.027660000000000018e-01, 5.054159999999999764e-01, 1.959639999999999993e-01, 3.510190000000000254e-01, 5.799999999999999600e-03, 3.588330000000000131e-01, 4.076589999999999936e-01, 2.843379999999999797e-01, 4.465569999999999817e-01, -3.925100000000000117e-02, -1.327609999999999901e-01, -1.182030000000000025e-01, 3.474209999999999798e-01, 2.679059999999999775e-01, 3.924599999999999755e-01, 1.925520000000000009e-01, 5.417410000000000281e-01, 2.091240000000000043e-01
6.298340000000000050e-01, 2.711060000000000136e-01, 5.773380000000000178e-01, 6.417910000000000004e-01, 2.876090000000000035e-01, 1.542330000000000090e-01, 3.579120000000000079e-01, 4.214910000000000045e-01, 3.761789999999999856e-01, 3.391580000000000150e-01, 2.330859999999999876e-01, 1.334539999999999893e-01, 4.471370000000000067e-01, -1.875670000000000115e-01, 8.638379999999999947e-01, 3.855509999999999771e-01, -2.462320000000000064e-01, 2.343550000000000078e-01, 6.947200000000000042e-01, 7.061929999999999596e-01, 7.438390000000000279e-01, 6.383199999999999985e-01, 3.794790000000000108e-01, -1.461649999999999894e-01
3.082250000000000267e-01, -1.547860000000000069e-01, 1.287439999999999973e-01, -6.934300000000000186e-02, 9.737400000000000222e-02, -2.429419999999999913e-01, 1.572590000000000099e-01, -3.375659999999999772e-01, 1.277459999999999984e-01, -2.190749999999999920e-01, 1.693630000000000135e-01, -3.281390000000000140e-01, -3.982800000000000229e-02, -2.757689999999999864e-01, 6.475100000000000300e-02, 5.052450000000000552e-01, 1.824880000000000113e-01, 5.849889999999999812e-01, 1.370979999999999976e-01, 3.158460000000000156e-01, 1.234979999999999967e-01, 4.802980000000000027e-01, -4.047839999999999772e-01, -1.756830000000000058e-01
... 15 more rows
